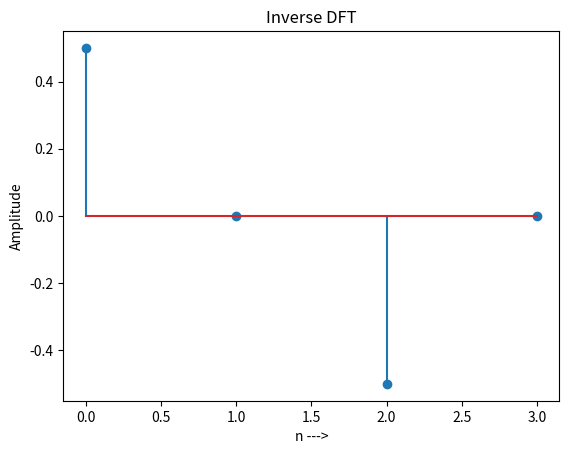

Source code (Python):
import numpy as np
import matplotlib.pyplot as plt

# Given DFT coefficients
X = [0, 1, 0, 1]

# Compute inverse DFT
x_n = np.fft.ifft(X)
print('IDFT (complex results):', x_n)

# Take the real part only (since imaginary parts are ~0 for real signals)
x_real = np.real(x_n)
print('IDFT (real results):', x_real)

# Plotting
fig = plt.figure()
plt.stem(x_real)
plt.xlabel('n --->')
plt.ylabel('Amplitude')
plt.title('Inverse DFT')
plt.show()
